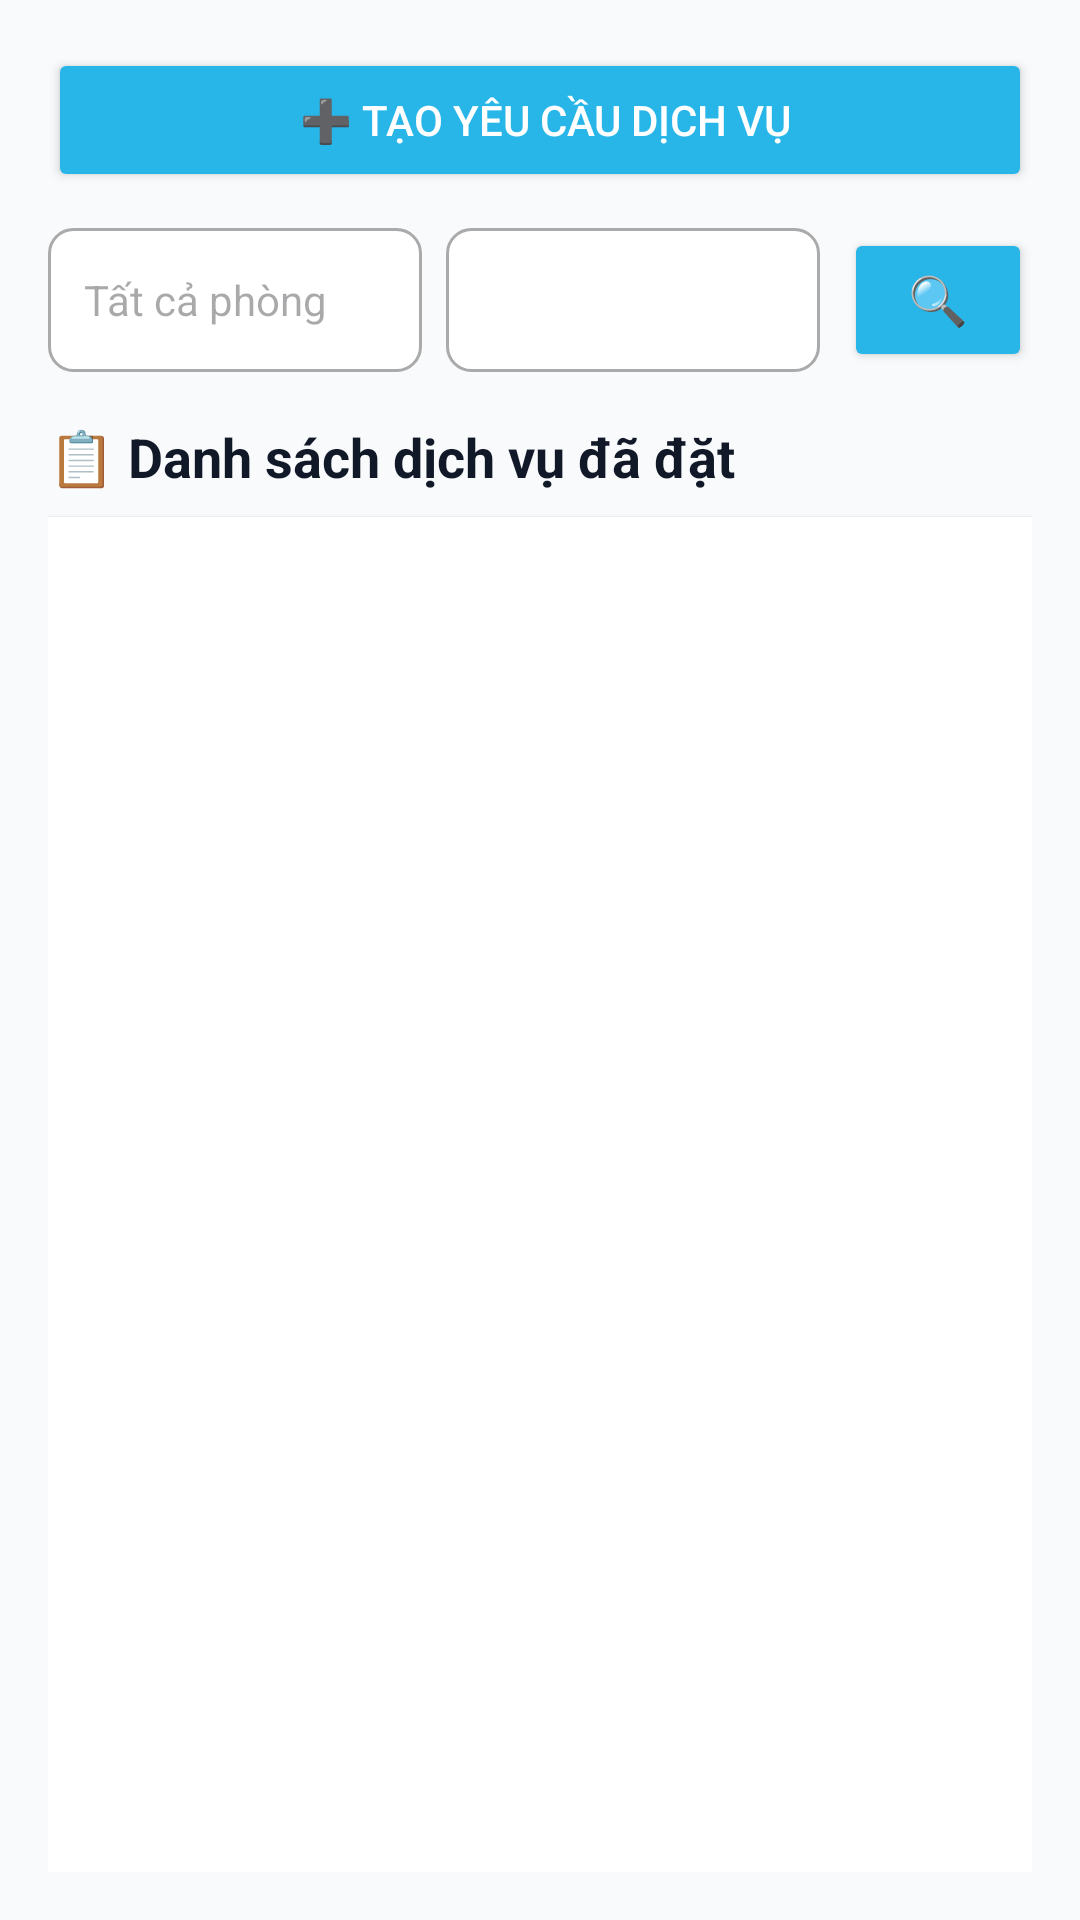

Here is an Android app screen rendered from its layout file. Give the layout XML and the strings, colors and styles it references.
<!-- AndroidManifest.xml: application theme Theme.Khanhsan_Cnpm -->
<!-- res/layout/fragment_dichvu.xml -->
<?xml version="1.0" encoding="utf-8"?>
<FrameLayout xmlns:android="http://schemas.android.com/apk/res/android"
    android:id="@+id/fragment_DichVu"
    android:layout_width="match_parent"
    android:layout_height="match_parent"
    android:background="#F9FAFB">

    <LinearLayout
        android:id="@+id/layoutMainDichVu"
        android:orientation="vertical"
        android:padding="16dp"
        android:layout_width="match_parent"
        android:layout_height="match_parent">


        <Button
            android:id="@+id/btnTaoYeuCauDichVu"
            android:text=" ➕ Tạo yêu cầu dịch vụ"
            android:minHeight="48dp"
            android:layout_width="match_parent"
            android:layout_height="wrap_content"
            android:backgroundTint="#28B6E9"
            android:textColor="#FFFFFF"
            android:layout_marginBottom="12dp" />

        
        <LinearLayout
            android:layout_width="match_parent"
            android:layout_height="wrap_content"
            android:orientation="horizontal"
            android:gravity="center_vertical"
            android:layout_marginBottom="16dp"
            android:weightSum="5">

            <EditText
                android:id="@+id/edtTimSoPhong"
                android:layout_width="0dp"
                android:layout_height="48dp"
                android:layout_weight="2"
                android:background="@drawable/bg_input"
                android:hint="Tất cả phòng"
                android:paddingStart="12dp"
                android:paddingEnd="12dp"
                android:textSize="14sp"
                android:focusable="false"
                android:clickable="true" />

            <Spinner
                android:id="@+id/spnLocDichVu"
                android:layout_width="0dp"
                android:layout_height="48dp"
                android:layout_weight="2"
                android:layout_marginStart="8dp"
                android:background="@drawable/bg_input" />

            <Button
                android:id="@+id/btnTim"
                android:layout_width="0dp"
                android:layout_weight="1"
                android:layout_height="48dp"
                android:layout_marginStart="8dp"
                android:text="🔍"
                android:textSize="16sp"
                android:backgroundTint="#28B6E9"
                android:textColor="#FFFFFF" />
        </LinearLayout>

        
        <TextView
            android:layout_width="match_parent"
            android:layout_height="wrap_content"
            android:text="📋 Danh sách dịch vụ đã đặt"
            android:textSize="18sp"
            android:textStyle="bold"
            android:textColor="#111827"
            android:paddingBottom="8dp" />

        
        <androidx.recyclerview.widget.RecyclerView
            android:id="@+id/recyclerViewDichVuDaDat"
            android:layout_width="match_parent"
            android:layout_height="0dp"
            android:layout_weight="1"
            android:background="#FFFFFF"
            android:padding="4dp"
            android:clipToPadding="false"
            android:nestedScrollingEnabled="true"
            android:elevation="1dp" />
    </LinearLayout>

    
    <FrameLayout
        android:id="@+id/dichvu_fragment_container"
        android:layout_width="match_parent"
        android:layout_height="match_parent"
        android:visibility="gone" />
</FrameLayout>
<!-- resources referenced by this layout -->
<resources>
  <!-- drawable bg_input (drawable) -->
  <shape xmlns:android="http://schemas.android.com/apk/res/android" android:shape="rectangle">
      <solid android:color="#FFFFFF" />
      <stroke android:width="1dp" android:color="#AAAAAA" />
      <corners android:radius="8dp" />
  </shape>
  <style name="Theme.Khanhsan_Cnpm" parent="Base.Theme.Khanhsan_Cnpm" />
  <style name="Base.Theme.Khanhsan_Cnpm" parent="Theme.Material3.DayNight.NoActionBar">
          
          
      </style>
</resources>
